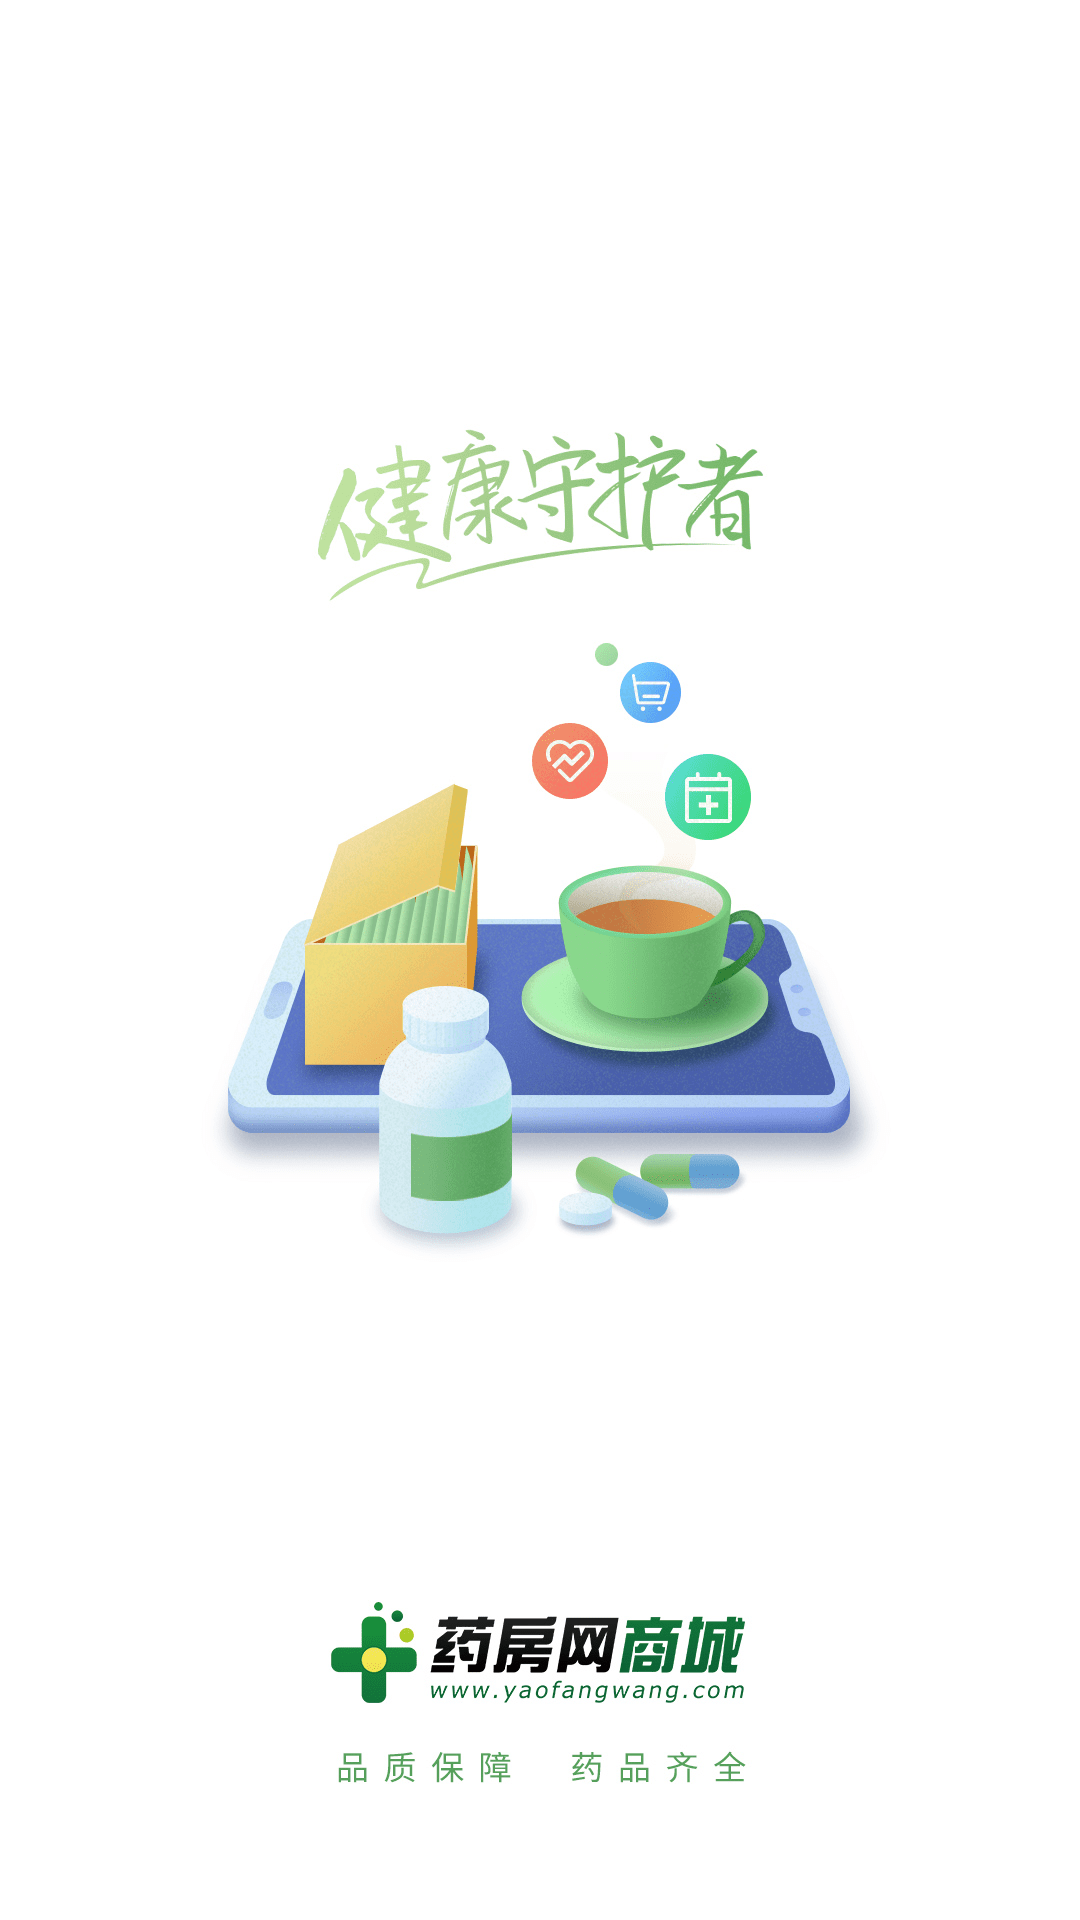

Android layout source for this screen:
<!-- AndroidManifest.xml: application theme AppTheme -->
<!-- res/layout/activity_main.xml -->
<?xml version="1.0" encoding="utf-8"?>
<LinearLayout xmlns:android="http://schemas.android.com/apk/res/android"
    xmlns:tools="http://schemas.android.com/tools"
    android:layout_width="match_parent"
    android:layout_height="match_parent"
    android:orientation="vertical"
    tools:context=".MainActivity">
<FrameLayout
    xmlns:android="http://schemas.android.com/apk/res/android"
    android:layout_width="match_parent"
    android:layout_height="match_parent"
    android:id="@+id/id_main_container"
    android:background="@mipmap/launching"
    android:padding="0dp">


</FrameLayout>
</LinearLayout>
<!-- resources referenced by this layout -->
<resources>
  <style name="AppTheme" parent="Theme.AppCompat.Light.NoActionBar">
          
          <item name="android:windowTranslucentStatus">true</item>
          <item name="android:statusBarColor">@android:color/transparent</item>
          <item name="android:windowLightStatusBar">true</item>
          <item name="android:editTextBackground">@android:color/transparent</item>
      </style>
</resources>
